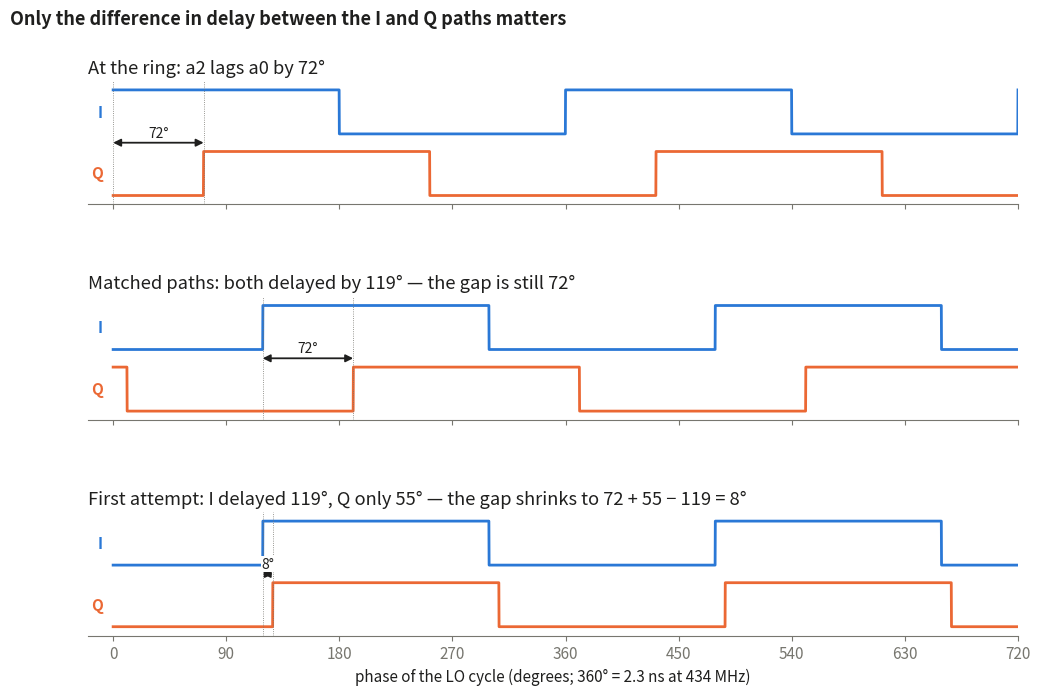

Recreate this plot in Python. (Note: this script raises an exception after producing the figure.)
import numpy as np, matplotlib
matplotlib.use('Agg')
import matplotlib.pyplot as plt
BLUE, ORANGE, INK, MUTED = '#2a78d6', '#eb6834', '#1f1f1e', '#77766f'
plt.rcParams.update({'font.size': 11, 'axes.spines.top': False, 'axes.spines.right': False,
                     'axes.edgecolor': MUTED, 'xtick.color': MUTED, 'ytick.color': MUTED,
                     'axes.labelcolor': INK, 'axes.titlecolor': INK})
ph = np.linspace(0, 720, 4001)                 # degrees of the LO cycle
def sq(delay): return (np.mod(ph - delay, 360) < 180).astype(float)
cases = [('At the ring: a2 lags a0 by 72°', 0, 72),
         ('Matched paths: both delayed by 119° — the gap is still 72°', 119, 72 + 119),
         ('First attempt: I delayed 119°, Q only 55° — the gap shrinks to 72 + 55 − 119 = 8°', 119, 72 + 55)]
fig, ax = plt.subplots(3, 1, figsize=(12, 7.2), sharex=True, gridspec_kw=dict(hspace=0.75))
for a, (title, di, dq) in zip(ax, cases):
    a.plot(ph, sq(di) + 1.4, color=BLUE, lw=2); a.plot(ph, sq(dq), color=ORANGE, lw=2)
    a.text(-8, 1.9, 'I', color=BLUE, ha='right', va='center', fontweight='bold')
    a.text(-8, 0.5, 'Q', color=ORANGE, ha='right', va='center', fontweight='bold')
    e1, e2 = di % 360, dq % 360
    a.annotate('', xy=(e2, 1.2), xytext=(e1, 1.2), arrowprops=dict(arrowstyle='<|-|>', color=INK, lw=1.3, shrinkA=0, shrinkB=0))
    a.text((e1 + e2) / 2, 1.27, f'{(dq - di):.0f}°', ha='center', va='bottom', fontsize=10, color=INK,
           bbox=dict(fc='white', ec='none', pad=0.5))
    for x in (e1, e2): a.axvline(x, color=MUTED, lw=0.6, ls=':')
    a.set_yticks([]); a.spines['left'].set_visible(False); a.set_ylim(-0.2, 2.6); a.set_xlim(-20, 720)
    a.set_title(title, loc='left')
ax[-1].set_xlabel('phase of the LO cycle (degrees; 360° = 2.3 ns at 434 MHz)')
ax[-1].set_xticks(range(0, 721, 90))
fig.suptitle('Only the difference in delay between the I and Q paths matters', x=0.06, ha='left', fontsize=13, fontweight='bold', color=INK)
import os; fig.savefig(os.path.join(os.path.dirname(os.path.abspath(__file__)), '..', '..', 'docs', 'img', 'learning', 'lo_delay.png'), dpi=150, bbox_inches='tight', facecolor='white')
